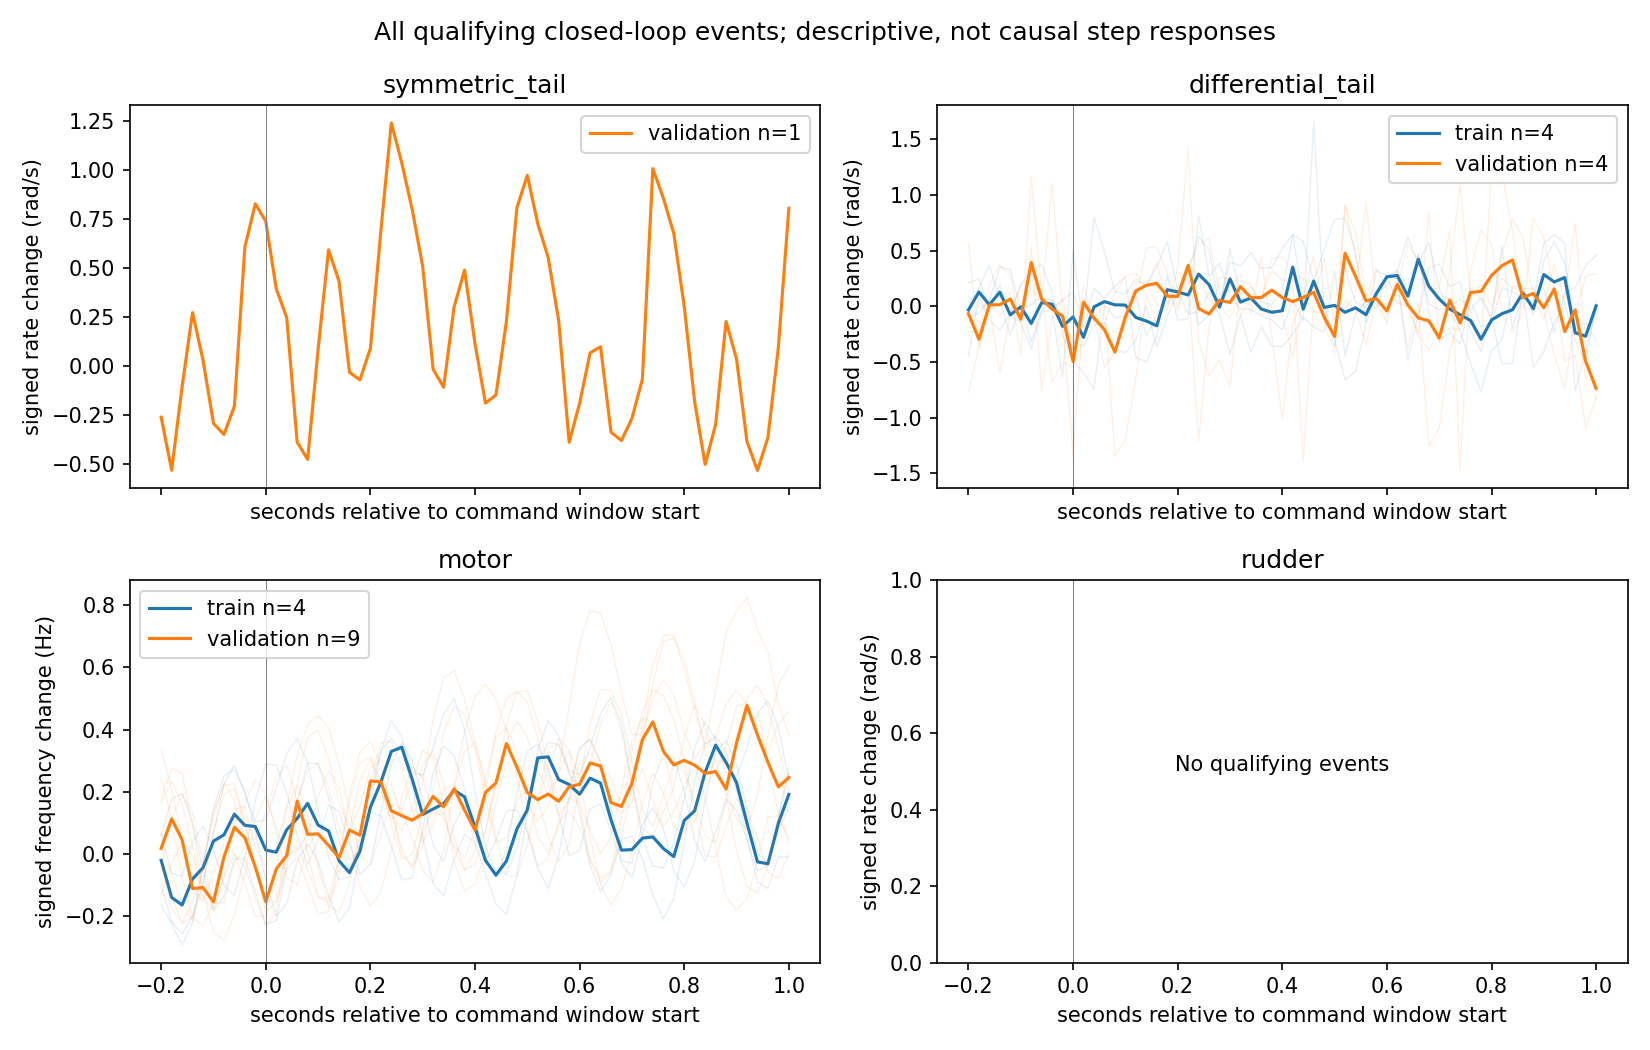

The data file committed next to this chart (first rows):
partition, channel, log_id, timestamp_us, horizon_s, command_delta, rate_axis, rate_change, apparent_gain
train, differential_tail, 2026.9.6/log_28_2026-9-6-07-01-38.ulg, 492920147, 0.1, -0.09084, x, 0.4174, -4.595
train, differential_tail, 2026.9.6/log_28_2026-9-6-07-01-38.ulg, 492920147, 0.2, -0.09084, x, -0.1221, 1.344
train, differential_tail, 2026.9.6/log_28_2026-9-6-07-01-38.ulg, 492920147, 0.5, -0.09084, x, 0.301, -3.314
train, differential_tail, 2026.9.6/log_28_2026-9-6-07-01-38.ulg, 492920147, 1.0, -0.09084, x, 0.3081, -3.392
train, differential_tail, 2026.9.6/log_17_2026-9-6-18-34-06.ulg, 164036506, 0.1, 0.1789, x, 0.1099, 0.6142
train, differential_tail, 2026.9.6/log_17_2026-9-6-18-34-06.ulg, 164036506, 0.2, 0.1789, x, 0.156, 0.8721
train, differential_tail, 2026.9.6/log_17_2026-9-6-18-34-06.ulg, 164036506, 0.5, 0.1789, x, 0.7843, 4.384
train, differential_tail, 2026.9.6/log_17_2026-9-6-18-34-06.ulg, 164036506, 1.0, 0.1789, x, 0.4596, 2.569
train, differential_tail, 2026.9.6/log_18_2026-9-6-18-46-20.ulg, 433151475, 0.1, 0.144, x, -0.08534, -0.5926
train, differential_tail, 2026.9.6/log_18_2026-9-6-18-46-20.ulg, 433151475, 0.2, 0.144, x, 0.1396, 0.9692
train, differential_tail, 2026.9.6/log_18_2026-9-6-18-46-20.ulg, 433151475, 0.5, 0.144, x, 0.3205, 2.226
train, differential_tail, 2026.9.6/log_18_2026-9-6-18-46-20.ulg, 433151475, 1.0, 0.144, x, 0.04567, 0.3172
train, differential_tail, 2026.9.6/log_19_2026-9-6-18-52-30.ulg, 92132177, 0.1, 0.1089, x, 0.2615, 2.401
train, differential_tail, 2026.9.6/log_19_2026-9-6-18-52-30.ulg, 92132177, 0.2, 0.1089, x, -0.1239, -1.138
train, differential_tail, 2026.9.6/log_19_2026-9-6-18-52-30.ulg, 92132177, 0.5, 0.1089, x, -0.3691, -3.389
train, differential_tail, 2026.9.6/log_19_2026-9-6-18-52-30.ulg, 92132177, 1.0, 0.1089, x, -0.03441, -0.3159
train, motor, 2026.9.6/log_17_2026-9-6-18-34-06.ulg, 185453491, 0.1, -0.0174, flap_frequency_hz, -0.04595, 2.641
train, motor, 2026.9.6/log_17_2026-9-6-18-34-06.ulg, 185453491, 0.2, -0.0174, flap_frequency_hz, 0.03466, -1.992
train, motor, 2026.9.6/log_17_2026-9-6-18-34-06.ulg, 185453491, 0.5, -0.0174, flap_frequency_hz, -0.3301, 18.97
train, motor, 2026.9.6/log_17_2026-9-6-18-34-06.ulg, 185453491, 1.0, -0.0174, flap_frequency_hz, -0.2767, 15.9
train, motor, 2026.9.6/log_18_2026-9-6-18-46-20.ulg, 395386911, 0.1, -0.02142, flap_frequency_hz, -0.2898, 13.53
train, motor, 2026.9.6/log_18_2026-9-6-18-46-20.ulg, 395386911, 0.2, -0.02142, flap_frequency_hz, -0.1379, 6.441
train, motor, 2026.9.6/log_18_2026-9-6-18-46-20.ulg, 395386911, 0.5, -0.02142, flap_frequency_hz, -0.07157, 3.342
train, motor, 2026.9.6/log_18_2026-9-6-18-46-20.ulg, 395386911, 1.0, -0.02142, flap_frequency_hz, -0.1454, 6.791
train, motor, 2026.9.6/log_19_2026-9-6-18-52-30.ulg, 171772687, 0.1, -0.01668, flap_frequency_hz, 0.02554, -1.531
train, motor, 2026.9.6/log_19_2026-9-6-18-52-30.ulg, 171772687, 0.2, -0.01668, flap_frequency_hz, -0.2052, 12.3
train, motor, 2026.9.6/log_19_2026-9-6-18-52-30.ulg, 171772687, 0.5, -0.01668, flap_frequency_hz, -0.125, 7.491
train, motor, 2026.9.6/log_19_2026-9-6-18-52-30.ulg, 171772687, 1.0, -0.01668, flap_frequency_hz, 0.01035, -0.6203
train, motor, 2026.9.6/log_19_2026-9-6-18-52-30.ulg, 175275602, 0.1, 0.0273, flap_frequency_hz, 0.1389, 5.087
train, motor, 2026.9.6/log_19_2026-9-6-18-52-30.ulg, 175275602, 0.2, 0.0273, flap_frequency_hz, 0.1608, 5.891
train, motor, 2026.9.6/log_19_2026-9-6-18-52-30.ulg, 175275602, 0.5, 0.0273, flap_frequency_hz, 0.1569, 5.748
train, motor, 2026.9.6/log_19_2026-9-6-18-52-30.ulg, 175275602, 1.0, 0.0273, flap_frequency_hz, 0.2368, 8.673
validation, symmetric_tail, 2026.9.7/log_27_2026-9-7-06-37-24.ulg, 137236657, 0.1, -0.04539, y, -0.08502, 1.873
validation, symmetric_tail, 2026.9.7/log_27_2026-9-7-06-37-24.ulg, 137236657, 0.2, -0.04539, y, -0.09058, 1.996
validation, symmetric_tail, 2026.9.7/log_27_2026-9-7-06-37-24.ulg, 137236657, 0.5, -0.04539, y, -0.9717, 21.41
validation, symmetric_tail, 2026.9.7/log_27_2026-9-7-06-37-24.ulg, 137236657, 1.0, -0.04539, y, -0.8039, 17.71
validation, differential_tail, 2026.9.7/log_21_2026-9-7-05-54-56.ulg, 155051016, 0.1, -0.1089, x, 0.1599, -1.468
validation, differential_tail, 2026.9.7/log_21_2026-9-7-05-54-56.ulg, 155051016, 0.2, -0.1089, x, 0.004264, -0.03916
validation, differential_tail, 2026.9.7/log_21_2026-9-7-05-54-56.ulg, 155051016, 0.5, -0.1089, x, 0.4417, -4.057
validation, differential_tail, 2026.9.7/log_21_2026-9-7-05-54-56.ulg, 155051016, 1.0, -0.1089, x, 0.8351, -7.67
validation, differential_tail, 2026.9.7/log_21_2026-9-7-05-54-56.ulg, 190589741, 0.1, -0.1615, x, -0.2754, 1.705
validation, differential_tail, 2026.9.7/log_21_2026-9-7-05-54-56.ulg, 190589741, 0.2, -0.1615, x, -0.1841, 1.14
validation, differential_tail, 2026.9.7/log_21_2026-9-7-05-54-56.ulg, 190589741, 0.5, -0.1615, x, 0.1536, -0.9512
validation, differential_tail, 2026.9.7/log_21_2026-9-7-05-54-56.ulg, 190589741, 1.0, -0.1615, x, -0.294, 1.82
validation, differential_tail, 2026.9.7/log_26_2026-9-7-06-30-26.ulg, 350810065, 0.1, 0.1309, x, -0.02973, -0.2272
validation, differential_tail, 2026.9.7/log_26_2026-9-7-06-30-26.ulg, 350810065, 0.2, 0.1309, x, 0.3505, 2.678
validation, differential_tail, 2026.9.7/log_26_2026-9-7-06-30-26.ulg, 350810065, 0.5, 0.1309, x, -0.2897, -2.214
validation, differential_tail, 2026.9.7/log_26_2026-9-7-06-30-26.ulg, 350810065, 1.0, 0.1309, x, -0.6576, -5.024
validation, differential_tail, 2026.9.7/log_26_2026-9-7-06-30-26.ulg, 352716090, 0.1, -0.1312, x, 1.194, -9.103
validation, differential_tail, 2026.9.7/log_26_2026-9-7-06-30-26.ulg, 352716090, 0.2, -0.1312, x, 0.03758, -0.2865
validation, differential_tail, 2026.9.7/log_26_2026-9-7-06-30-26.ulg, 352716090, 0.5, -0.1312, x, 0.2486, -1.895
validation, differential_tail, 2026.9.7/log_26_2026-9-7-06-30-26.ulg, 352716090, 1.0, -0.1312, x, 0.8141, -6.207
validation, motor, 2026.9.7/log_23_2026-9-7-06-09-22.ulg, 81604759, 0.1, -0.01682, flap_frequency_hz, 0.1934, -11.5
validation, motor, 2026.9.7/log_23_2026-9-7-06-09-22.ulg, 81604759, 0.2, -0.01682, flap_frequency_hz, -0.3605, 21.43
validation, motor, 2026.9.7/log_23_2026-9-7-06-09-22.ulg, 81604759, 0.5, -0.01682, flap_frequency_hz, -0.4891, 29.07
validation, motor, 2026.9.7/log_23_2026-9-7-06-09-22.ulg, 81604759, 1.0, -0.01682, flap_frequency_hz, -0.2457, 14.6
validation, motor, 2026.9.7/log_23_2026-9-7-06-09-22.ulg, 131297315, 0.1, -0.02045, flap_frequency_hz, -0.06407, 3.134
validation, motor, 2026.9.7/log_23_2026-9-7-06-09-22.ulg, 131297315, 0.2, -0.02045, flap_frequency_hz, -0.2345, 11.47
validation, motor, 2026.9.7/log_23_2026-9-7-06-09-22.ulg, 131297315, 0.5, -0.02045, flap_frequency_hz, -0.525, 25.68
validation, motor, 2026.9.7/log_23_2026-9-7-06-09-22.ulg, 131297315, 1.0, -0.02045, flap_frequency_hz, -0.4585, 22.43
... 28 more rows
